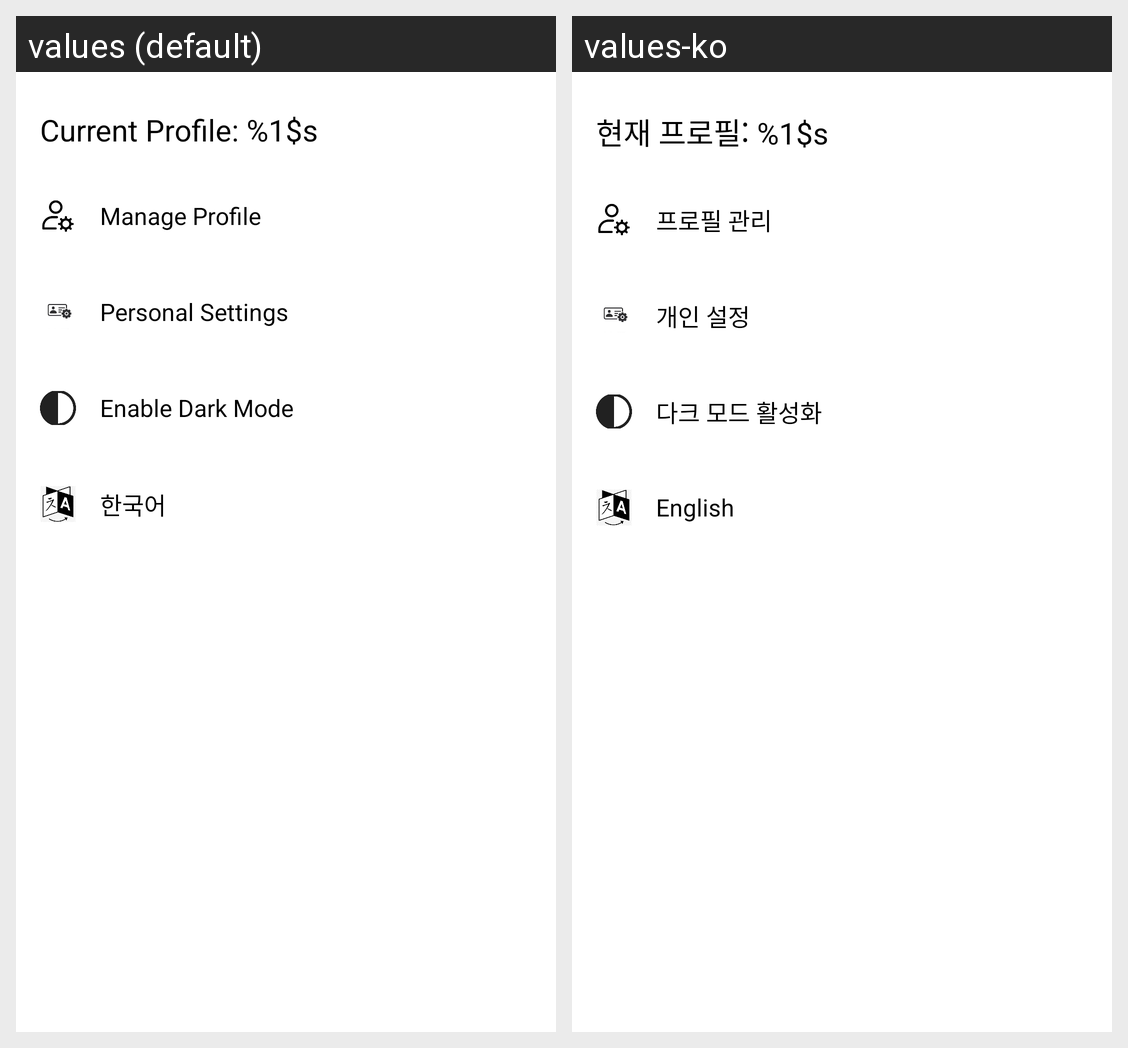

The same Android screen rendered under two of its app's locales, left to right. List the strings drawn on it with the default value and each locale's translation.
Android screen res/layout/fragment_settings.xml rendered under 2 locales, left to right: values (default), values-ko. Device: Nexus 5 (rendered at 1080×1920; each locale shown at half size, 540×960, under a caption strip naming it); theme Theme.KBOB.
Strings drawn on this screen, with the default value and each locale's value (text and hints the layout hard-codes, and strings that could not be matched under every locale, appear in the picture but are not listed):

current_profile
  values: Current Profile: %1$s
  values-ko: 현재 프로필: %1$s

manage_profile
  values: Manage Profile
  values-ko: 프로필 관리

personal_settings
  values: Personal Settings
  values-ko: 개인 설정

enable_dark_mode
  values: Enable Dark Mode
  values-ko: 다크 모드 활성화

change_language
  values: 한국어
  values-ko: English
